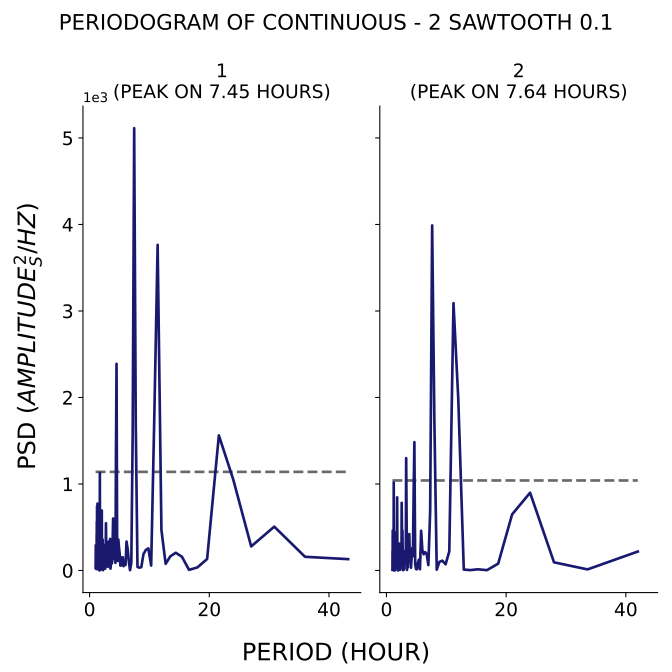

Source data for this figure (header and first rows):
test, period, psd
1, 43.2, 131.3
1, 36.0, 158.4
1, 30.86, 506.8
1, 27.0, 278.1
1, 24.0, 1052
1, 21.6, 1561
1, 19.64, 132.7
1, 18.0, 35.15
1, 16.62, 7.577
1, 15.43, 158.9
1, 14.4, 204.8
1, 13.5, 164.8
1, 12.71, 76.98
1, 12.0, 469.5
1, 11.37, 3764
1, 10.8, 1740
1, 10.29, 57.41
1, 9.818, 255.3
1, 9.391, 237.6
1, 9.0, 188.9
1, 8.64, 39.29
1, 8.308, 32.26
1, 8.0, 41.64
1, 7.714, 1678
1, 7.448, 5113
1, 7.2, 1596
1, 6.968, 89.58
1, 6.75, 3.941
1, 6.545, 111.7
1, 6.353, 250.4
1, 6.171, 334
1, 6.0, 63.48
1, 5.838, 89.27
1, 5.684, 50.59
1, 5.538, 152.8
1, 5.4, 58.92
1, 5.268, 151.6
1, 5.143, 56.07
1, 5.023, 194.8
1, 4.909, 266.3
1, 4.8, 357.7
1, 4.696, 111.2
1, 4.596, 376.3
1, 4.5, 2389
1, 4.408, 1385
1, 4.32, 88.52
1, 4.235, 381.6
1, 4.154, 550.2
1, 4.075, 138.8
1, 4.0, 232.9
1, 3.927, 601.3
1, 3.857, 386.2
1, 3.789, 112.2
1, 3.724, 81.74
1, 3.661, 233
1, 3.6, 139.7
1, 3.541, 54.93
1, 3.484, 21.58
1, 3.429, 365.1
1, 3.375, 280.8
... 317 more rows
